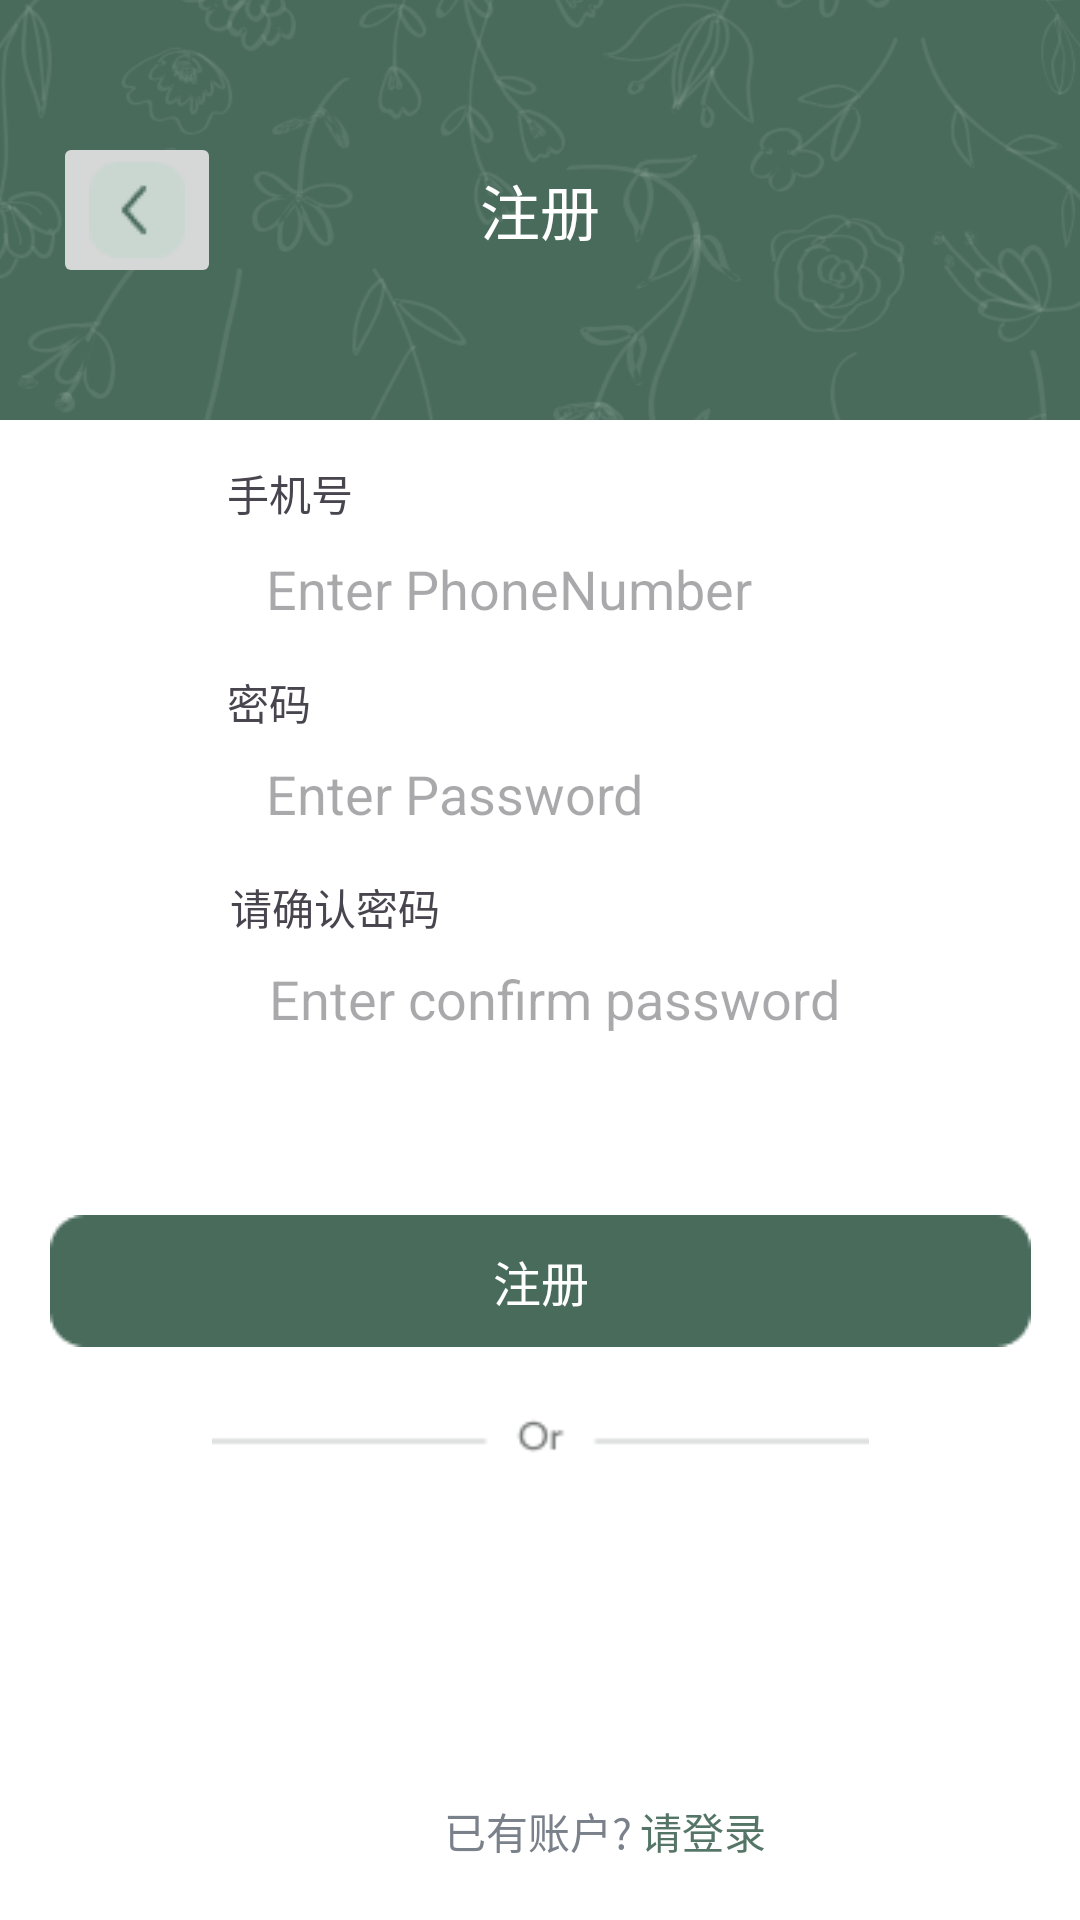

Here is an Android app screen rendered from its layout file. Give the layout XML and the strings, colors and styles it references.
<!-- AndroidManifest.xml: application theme Theme.WeTravel -->
<!-- res/layout/signup.xml -->
<?xml version="1.0" encoding="utf-8"?>
<androidx.constraintlayout.widget.ConstraintLayout xmlns:android="http://schemas.android.com/apk/res/android"
    xmlns:app="http://schemas.android.com/apk/res-auto"
    xmlns:tools="http://schemas.android.com/tools"
    android:layout_width="match_parent"
    android:layout_height="match_parent">

    <TextView
        android:id="@+id/textView"
        android:layout_width="87dp"
        android:layout_height="43dp"
        android:background="@color/transparent"
        android:elevation="3dp"
        android:gravity="center"
        android:text="注册"
        android:textColor="@color/white"
        android:textSize="20sp"
        app:layout_constraintBottom_toTopOf="@+id/imageView4"
        app:layout_constraintEnd_toEndOf="parent"
        app:layout_constraintStart_toStartOf="parent"
        app:layout_constraintTop_toTopOf="@+id/imageView" />

    <ImageView
        android:id="@+id/imageView"
        android:layout_width="784dp"
        android:layout_height="898dp"
        app:layout_constraintEnd_toEndOf="parent"
        app:layout_constraintHorizontal_bias="0.501"
        app:layout_constraintStart_toStartOf="parent"
        app:layout_constraintTop_toTopOf="parent"
        app:srcCompat="@drawable/rectangle_person" />

    <ImageView
        android:id="@+id/imageView3"
        android:layout_width="539dp"
        android:layout_height="243dp"
        app:layout_constraintBottom_toTopOf="@+id/imageView4"
        app:layout_constraintEnd_toEndOf="parent"
        app:layout_constraintStart_toStartOf="parent"
        app:layout_constraintTop_toTopOf="parent"
        app:srcCompat="@drawable/flower" />

    <ImageView
        android:id="@+id/imageView4"
        android:layout_width="549dp"
        android:layout_height="683dp"
        android:layout_marginTop="140dp"
        app:layout_constraintEnd_toEndOf="parent"
        app:layout_constraintStart_toStartOf="parent"
        app:layout_constraintTop_toTopOf="@+id/imageView"
        app:srcCompat="@drawable/rectangle3" />

    <EditText
        android:id="@+id/editTextPassword2"
        android:layout_width="wrap_content"
        android:layout_height="wrap_content"
        android:layout_marginTop="44dp"
        android:background="@drawable/rectangle_password"
        android:ems="10"
        android:hint="   Enter confirm password"
        android:inputType="textPassword"
        app:layout_constraintEnd_toEndOf="parent"
        app:layout_constraintHorizontal_bias="0.511"
        app:layout_constraintStart_toStartOf="parent"
        app:layout_constraintTop_toBottomOf="@+id/editTextPassword" />


    <ImageButton
        android:id="@+id/imageButton9"
        android:layout_width="wrap_content"
        android:layout_height="wrap_content"
        app:layout_constraintBottom_toTopOf="@+id/imageView4"
        app:layout_constraintEnd_toStartOf="@+id/textView"
        app:layout_constraintHorizontal_bias="0.22"
        app:layout_constraintStart_toStartOf="parent"
        app:layout_constraintTop_toTopOf="@+id/imageView"
        app:layout_constraintVertical_bias="0.5"
        app:srcCompat="@drawable/rectangle_right" />

    <ImageView
        android:id="@+id/imageView2"
        android:layout_width="wrap_content"
        android:layout_height="wrap_content"
        app:layout_constraintBottom_toBottomOf="@+id/imageButton9"
        app:layout_constraintEnd_toEndOf="@+id/imageButton9"
        app:layout_constraintStart_toStartOf="@+id/imageButton9"
        app:layout_constraintTop_toTopOf="@+id/imageButton9"
        app:srcCompat="@drawable/back" />

    <ImageView
        android:id="@+id/button4"
        android:layout_width="wrap_content"
        android:layout_height="wrap_content"
        android:layout_marginTop="60dp"
        android:src="@drawable/rectangle_signinorsignup"
        app:layout_constraintEnd_toEndOf="parent"
        app:layout_constraintHorizontal_bias="0.5"
        app:layout_constraintStart_toStartOf="parent"
        app:layout_constraintTop_toBottomOf="@+id/editTextPassword2" />

    <EditText
        android:id="@+id/editTextUsername"
        android:layout_width="wrap_content"
        android:layout_height="wrap_content"
        android:layout_marginTop="44dp"
        android:background="@drawable/rectangle_password"
        android:ems="10"
        android:hint="   Enter PhoneNumber"
        android:inputType="text"
        app:layout_constraintEnd_toEndOf="parent"
        app:layout_constraintHorizontal_bias="0.505"
        app:layout_constraintStart_toStartOf="parent"
        app:layout_constraintTop_toTopOf="@+id/imageView4" />

    <EditText
        android:id="@+id/editTextPassword"
        android:layout_width="wrap_content"
        android:layout_height="wrap_content"
        android:layout_marginTop="44dp"
        android:background="@drawable/rectangle_password"
        android:ems="10"
        android:hint="   Enter Password"
        android:inputType="textPassword"
        app:layout_constraintEnd_toEndOf="parent"
        app:layout_constraintHorizontal_bias="0.505"
        app:layout_constraintStart_toStartOf="parent"
        app:layout_constraintTop_toBottomOf="@+id/editTextUsername" />


    <TextView
        android:id="@+id/textView7"
        android:layout_width="wrap_content"
        android:layout_height="wrap_content"
        android:layout_marginBottom="8dp"
        android:text="密码"
        app:layout_constraintBottom_toTopOf="@+id/editTextPassword"
        app:layout_constraintStart_toStartOf="@+id/editTextPassword" />


    <TextView
        android:id="@+id/textView8"
        android:layout_width="105dp"
        android:layout_height="22dp"
        android:layout_marginBottom="8dp"
        android:text="手机号"
        app:layout_constraintBottom_toTopOf="@+id/editTextUsername"
        app:layout_constraintStart_toStartOf="@+id/editTextUsername" />


    <ImageView
        android:id="@+id/imageView8"
        android:layout_width="219dp"
        android:layout_height="29dp"
        android:layout_marginTop="16dp"
        app:layout_constraintEnd_toEndOf="parent"
        app:layout_constraintStart_toStartOf="parent"
        app:layout_constraintTop_toBottomOf="@+id/button4"
        app:srcCompat="@drawable/or" />

    <TextView
        android:id="@+id/textView9"
        android:layout_width="wrap_content"
        android:layout_height="wrap_content"
        android:layout_marginStart="148dp"
        android:text="已有账户?"
        android:textColor="#7a818b"
        app:layout_constraintBottom_toBottomOf="parent"
        app:layout_constraintStart_toStartOf="parent"
        app:layout_constraintTop_toBottomOf="@+id/imageView8"
        app:layout_constraintVertical_bias="0.845" />

    <TextView
        android:id="@+id/textView10"
        android:layout_width="wrap_content"
        android:layout_height="wrap_content"
        android:text="请登录 "
        android:textColor="#557667"
        app:layout_constraintBottom_toBottomOf="parent"
        app:layout_constraintEnd_toEndOf="parent"
        app:layout_constraintHorizontal_bias="0.025"
        app:layout_constraintStart_toEndOf="@+id/textView9"
        app:layout_constraintTop_toTopOf="@+id/textView9"
        app:layout_constraintVertical_bias="0.0" />

    <TextView
        android:id="@+id/textView16"
        android:layout_width="wrap_content"
        android:layout_height="wrap_content"
        android:layout_marginBottom="8dp"
        android:text="请确认密码"
        app:layout_constraintBottom_toTopOf="@+id/editTextPassword2"
        app:layout_constraintStart_toStartOf="@+id/editTextPassword2" />

    <TextView
        android:id="@+id/textView29"
        android:layout_width="wrap_content"
        android:layout_height="wrap_content"
        android:text="注册"
        android:textColor="@color/white"
        android:textSize="16sp"
        app:layout_constraintBottom_toBottomOf="@+id/button4"
        app:layout_constraintEnd_toEndOf="@+id/button4"
        app:layout_constraintStart_toStartOf="@+id/button4"
        app:layout_constraintTop_toTopOf="@+id/button4" />


</androidx.constraintlayout.widget.ConstraintLayout>
<!-- resources referenced by this layout -->
<resources>
  <color name="transparent">#00FFFFFF</color>
  <color name="white">#FFFFFFFF</color>
  <!-- drawable back: png bitmap (drawable, 441 bytes) -->
  <!-- drawable flower: png bitmap (drawable, 81318 bytes) -->
  <!-- drawable or: png bitmap (drawable, 579 bytes) -->
  <!-- drawable rectangle3: png bitmap (drawable, 2606 bytes) -->
  <!-- drawable rectangle_person: png bitmap (drawable, 2877 bytes) -->
  <!-- drawable rectangle_right: png bitmap (drawable, 466 bytes) -->
  <!-- drawable rectangle_signinorsignup: png bitmap (drawable, 735 bytes) -->
  <style name="Theme.WeTravel" parent="Base.Theme.WeTravel" />
  <style name="Base.Theme.WeTravel" parent="Theme.Material3.DayNight.NoActionBar">
          
          
      </style>
</resources>
